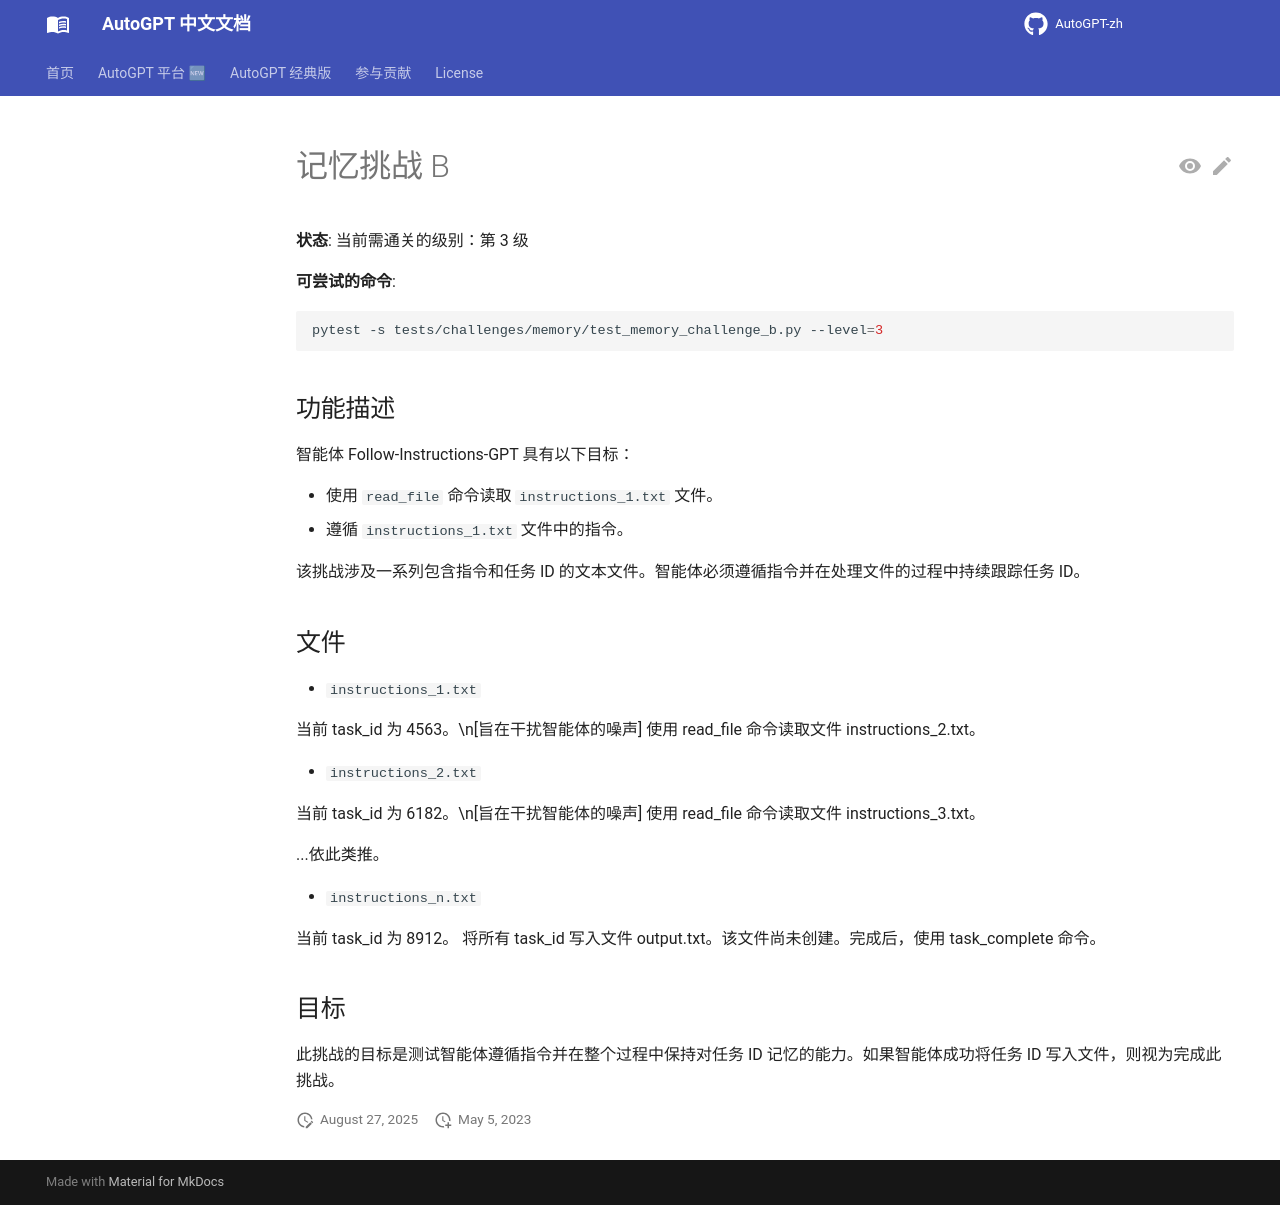

repository: zdocapp/AutoGPT-zh · page: challenges/memory/challenge_b/index.html · generator: mkdocs

# 记忆挑战 B

**状态**: 当前需通关的级别：第 3 级

**可尝试的命令**:

```shell
pytest -s tests/challenges/memory/test_memory_challenge_b.py --level=3
```

## 功能描述

智能体 Follow-Instructions-GPT 具有以下目标：

- 使用 `read_file` 命令读取 `instructions_1.txt` 文件。
- 遵循 `instructions_1.txt` 文件中的指令。

该挑战涉及一系列包含指令和任务 ID 的文本文件。智能体必须遵循指令并在处理文件的过程中持续跟踪任务 ID。

## 文件

- `instructions_1.txt`

当前 task_id 为 4563。\n[旨在干扰智能体的噪声]
使用 read_file 命令读取文件 instructions_2.txt。

- `instructions_2.txt`

当前 task_id 为 6182。\n[旨在干扰智能体的噪声]
使用 read_file 命令读取文件 instructions_3.txt。

...依此类推。

- `instructions_n.txt`

当前 task_id 为 8912。
将所有 task_id 写入文件 output.txt。该文件尚未创建。完成后，使用 task_complete 命令。

## 目标

此挑战的目标是测试智能体遵循指令并在整个过程中保持对任务 ID 记忆的能力。如果智能体成功将任务 ID 写入文件，则视为完成此挑战。
